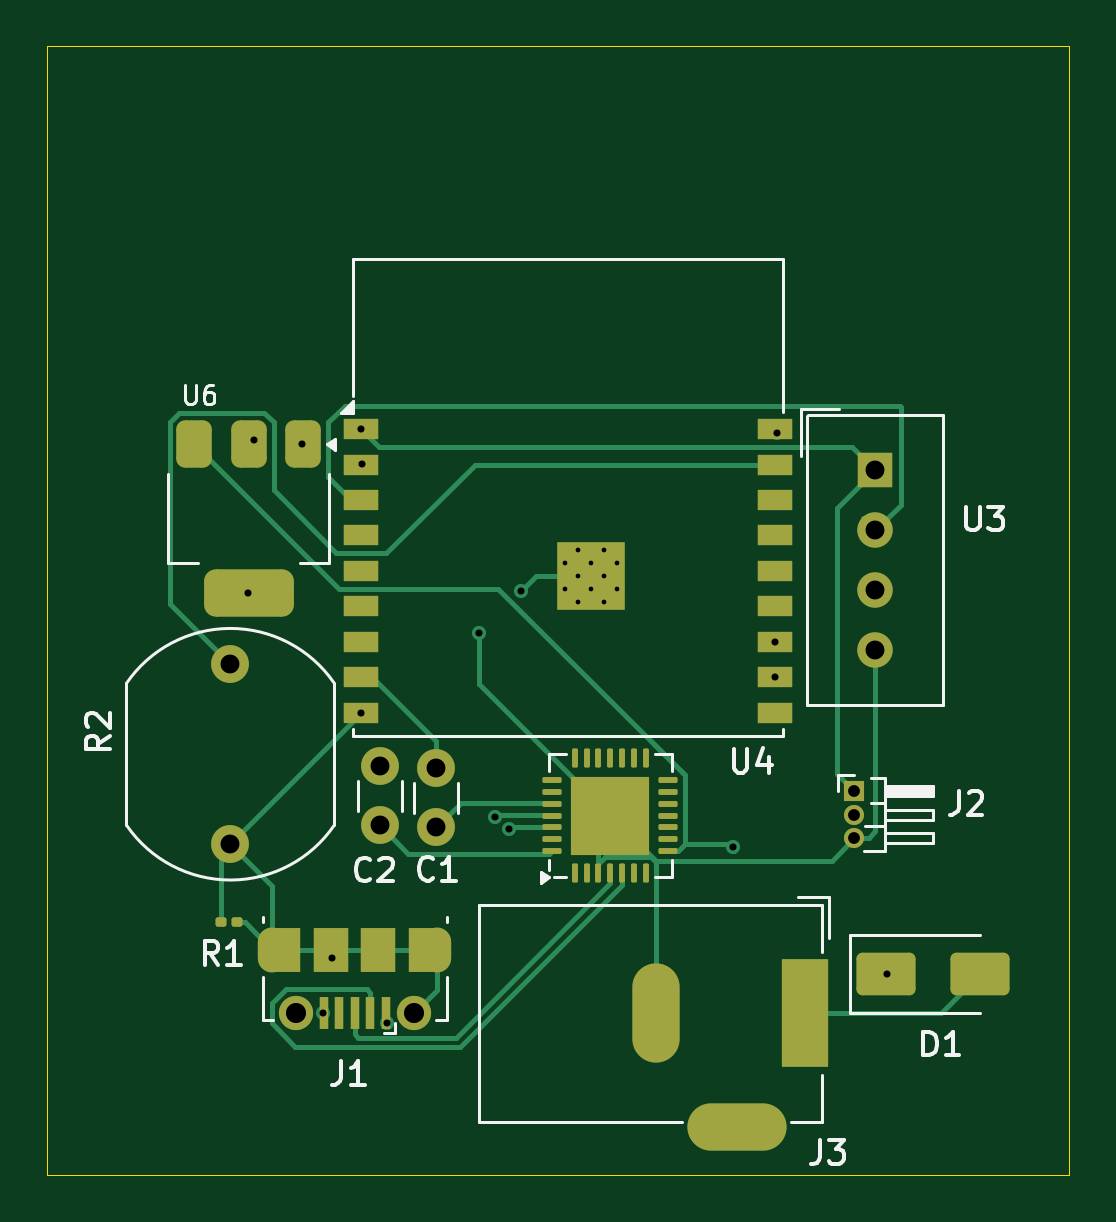
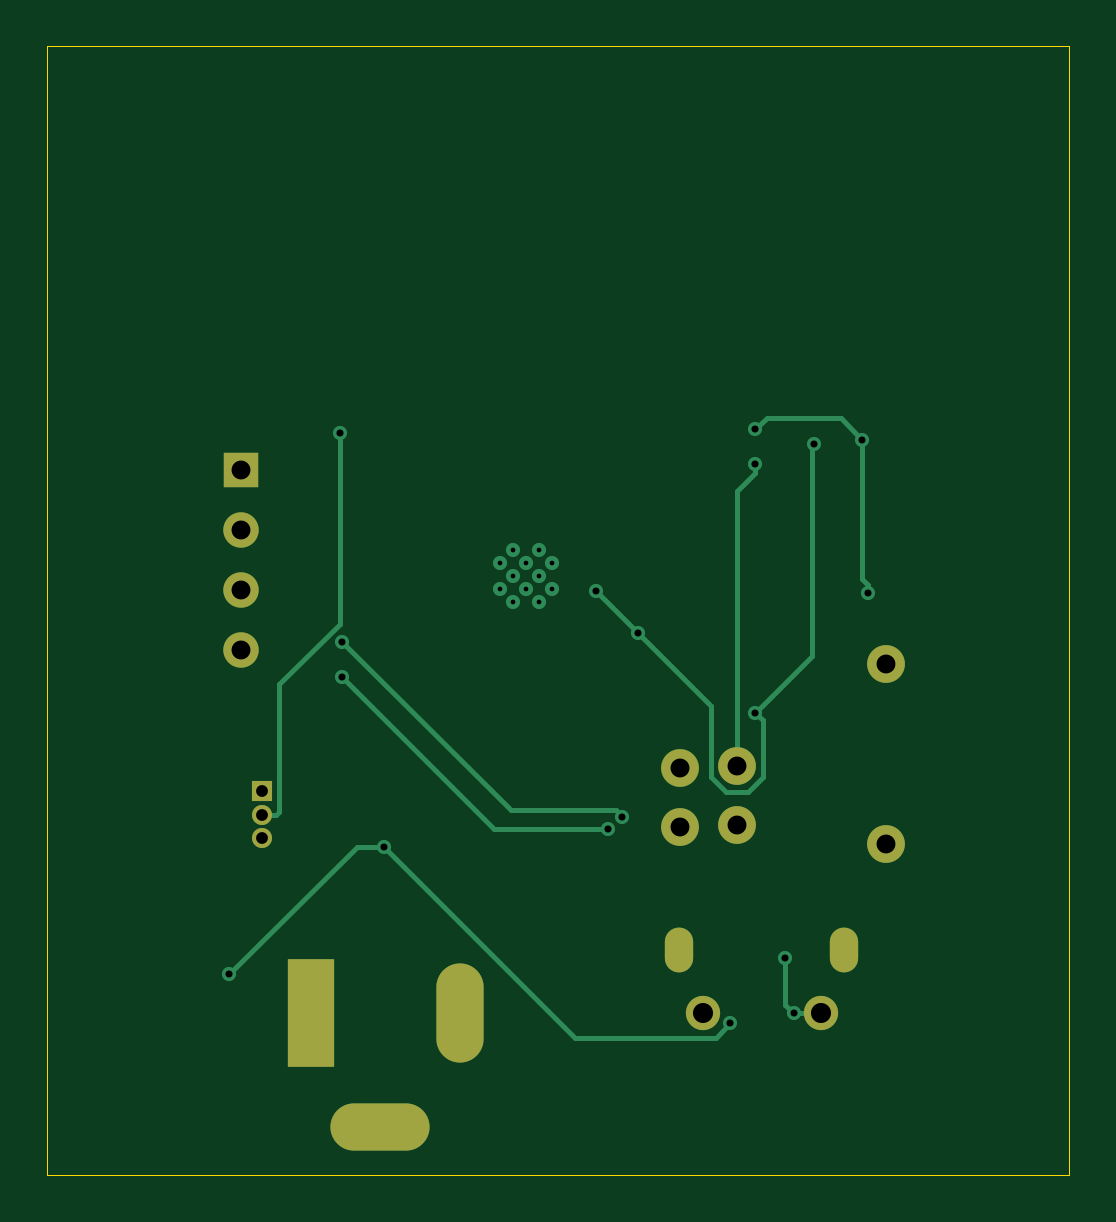
Circuit board: 9 layer files. Board 43.3 x 47.8 mm.
- bottom_copper: Plant-B_Cu.gbr (5544 bytes)
- bottom_mask: Plant-B_Mask.gbr (1386 bytes)
- bottom_silk: Plant-B_Silkscreen.gbr (449 bytes)
- outline: Plant-Edge_Cuts.gbr (605 bytes)
- top_copper: Plant-F_Cu.gbr (16653 bytes)
- top_mask: Plant-F_Mask.gbr (4853 bytes)
- top_silk: Plant-F_Silkscreen.gbr (15185 bytes)
- drill: Plant-NPTH.drl (265 bytes)
- drill: Plant-PTH.drl (1600 bytes)

=== bottom_copper: Plant-B_Cu.gbr ===
%TF.GenerationSoftware,KiCad,Pcbnew,8.0.6*%
%TF.CreationDate,2025-07-13T00:12:13+05:30*%
%TF.ProjectId,Plant,506c616e-742e-46b6-9963-61645f706362,rev?*%
%TF.SameCoordinates,Original*%
%TF.FileFunction,Copper,L2,Bot*%
%TF.FilePolarity,Positive*%
%FSLAX46Y46*%
G04 Gerber Fmt 4.6, Leading zero omitted, Abs format (unit mm)*
G04 Created by KiCad (PCBNEW 8.0.6) date 2025-07-13 00:12:13*
%MOMM*%
%LPD*%
G01*
G04 APERTURE LIST*
%TA.AperFunction,ComponentPad*%
%ADD10C,1.600000*%
%TD*%
%TA.AperFunction,ComponentPad*%
%ADD11R,2.000000X4.600000*%
%TD*%
%TA.AperFunction,ComponentPad*%
%ADD12O,2.000000X4.200000*%
%TD*%
%TA.AperFunction,ComponentPad*%
%ADD13O,4.200000X2.000000*%
%TD*%
%TA.AperFunction,ComponentPad*%
%ADD14R,1.500000X1.500000*%
%TD*%
%TA.AperFunction,ComponentPad*%
%ADD15C,1.500000*%
%TD*%
%TA.AperFunction,ComponentPad*%
%ADD16R,0.850000X0.850000*%
%TD*%
%TA.AperFunction,ComponentPad*%
%ADD17O,0.850000X0.850000*%
%TD*%
%TA.AperFunction,HeatsinkPad*%
%ADD18C,0.600000*%
%TD*%
%TA.AperFunction,ComponentPad*%
%ADD19O,1.200000X1.900000*%
%TD*%
%TA.AperFunction,ComponentPad*%
%ADD20C,1.450000*%
%TD*%
%TA.AperFunction,ViaPad*%
%ADD21C,0.600000*%
%TD*%
%TA.AperFunction,Conductor*%
%ADD22C,0.200000*%
%TD*%
G04 APERTURE END LIST*
D10*
%TO.P,C1,1*%
%TO.N,Net-(U4-IO9)*%
X125780800Y-86349200D03*
%TO.P,C1,2*%
%TO.N,Net-(U5-~{RTS})*%
X125780800Y-88849200D03*
%TD*%
D11*
%TO.P,J3,1*%
%TO.N,Net-(D1-A)*%
X141406200Y-96723800D03*
D12*
%TO.P,J3,2*%
%TO.N,Net-(J1-GND)*%
X135106200Y-96723800D03*
D13*
%TO.P,J3,3*%
%TO.N,N/C*%
X138506200Y-101523800D03*
%TD*%
D10*
%TO.P,R2,1*%
%TO.N,Net-(U4-IO1)*%
X117068600Y-81960400D03*
%TO.P,R2,2*%
%TO.N,Net-(R1-Pad1)*%
X117068600Y-89560400D03*
%TD*%
%TO.P,C2,1*%
%TO.N,Net-(U5-~{DTR})*%
X123393200Y-88773000D03*
%TO.P,C2,2*%
%TO.N,Net-(U4-EN)*%
X123393200Y-86273000D03*
%TD*%
D14*
%TO.P,U3,1,VDD*%
%TO.N,Net-(J2-Pin_1)*%
X144373600Y-73736200D03*
D15*
%TO.P,U3,2,DATA*%
%TO.N,Net-(U3-DATA)*%
X144373600Y-76276200D03*
%TO.P,U3,3,NC*%
%TO.N,unconnected-(U3-NC-Pad3)*%
X144373600Y-78816200D03*
%TO.P,U3,4,GND*%
%TO.N,Net-(J1-GND)*%
X144373600Y-81356200D03*
%TD*%
D16*
%TO.P,J2,1,Pin_1*%
%TO.N,Net-(J2-Pin_1)*%
X143481200Y-87315800D03*
D17*
%TO.P,J2,2,Pin_2*%
%TO.N,Net-(J2-Pin_2)*%
X143481200Y-88315800D03*
%TO.P,J2,3,Pin_3*%
%TO.N,Net-(J1-GND)*%
X143481200Y-89315800D03*
%TD*%
D18*
%TO.P,U4,19,GND*%
%TO.N,Net-(J1-GND)*%
X131217600Y-77648600D03*
X131217600Y-78748600D03*
X131767600Y-77098600D03*
X131767600Y-78198600D03*
X131767600Y-79298600D03*
X132317600Y-77648600D03*
X132317600Y-78748600D03*
X132867600Y-77098600D03*
X132867600Y-78198600D03*
X132867600Y-79298600D03*
X133417600Y-77648600D03*
X133417600Y-78748600D03*
%TD*%
D19*
%TO.P,J1,6,Shield*%
%TO.N,Net-(J1-GND)*%
X125835800Y-94030800D03*
D20*
X124835800Y-96730800D03*
X119835800Y-96730800D03*
D19*
X118835800Y-94030800D03*
%TD*%
D21*
%TO.N,Net-(U4-EN)*%
X122631200Y-73482200D03*
%TO.N,Net-(J2-Pin_1)*%
X118084600Y-72440800D03*
X117830600Y-78917800D03*
X122607600Y-71998600D03*
%TO.N,Net-(J1-GND)*%
X127584200Y-80619600D03*
X120985798Y-96730800D03*
X121361200Y-94386400D03*
X120116600Y-72618600D03*
X122607600Y-83998600D03*
X129353558Y-78850242D03*
%TO.N,Net-(J2-Pin_2)*%
X140208000Y-72148600D03*
%TO.N,Net-(U4-IO20{slash}RXD)*%
X128857237Y-88937923D03*
X140107600Y-82498600D03*
%TO.N,Net-(U4-IO21{slash}TXD)*%
X140107600Y-80998600D03*
X128258094Y-88407799D03*
%TO.N,Net-(D1-K)*%
X123686887Y-97155800D03*
X138328400Y-89680000D03*
X144881600Y-95072200D03*
%TD*%
D22*
%TO.N,Net-(U4-EN)*%
X122631200Y-73482200D02*
X122631200Y-73837800D01*
X123393200Y-74599800D02*
X123393200Y-86273000D01*
X122631200Y-73837800D02*
X123393200Y-74599800D01*
%TO.N,Net-(J2-Pin_1)*%
X118084600Y-78359000D02*
X118084600Y-72440800D01*
X118999000Y-71526400D02*
X122135400Y-71526400D01*
X118084600Y-72440800D02*
X118999000Y-71526400D01*
X122135400Y-71526400D02*
X122607600Y-71998600D01*
X117830600Y-78917800D02*
X117830600Y-78613000D01*
X117830600Y-78613000D02*
X118084600Y-78359000D01*
%TO.N,Net-(J1-GND)*%
X120116600Y-72618600D02*
X120192800Y-72694800D01*
X123848835Y-87373000D02*
X122937565Y-87373000D01*
X120192800Y-72694800D02*
X120192800Y-81583800D01*
X120192800Y-81583800D02*
X122607600Y-83998600D01*
X119835800Y-96730800D02*
X120985798Y-96730800D01*
X124493200Y-83710600D02*
X124493200Y-86728635D01*
X121361200Y-94386400D02*
X121361200Y-96355398D01*
X129353558Y-78850242D02*
X127584200Y-80619600D01*
X122937565Y-87373000D02*
X122293200Y-86728635D01*
X124493200Y-86728635D02*
X123848835Y-87373000D01*
X127584200Y-80619600D02*
X124493200Y-83710600D01*
X122293200Y-84313000D02*
X122607600Y-83998600D01*
X121361200Y-96355398D02*
X120985798Y-96730800D01*
X122293200Y-86728635D02*
X122293200Y-84313000D01*
%TO.N,Net-(J2-Pin_2)*%
X142756200Y-88191840D02*
X142880160Y-88315800D01*
X140208000Y-72148600D02*
X140208000Y-80250471D01*
X142880160Y-88315800D02*
X143481200Y-88315800D01*
X142756200Y-82798671D02*
X142756200Y-88191840D01*
X140208000Y-80250471D02*
X142756200Y-82798671D01*
%TO.N,Net-(U4-IO20{slash}RXD)*%
X133668277Y-88937923D02*
X140107600Y-82498600D01*
X128857237Y-88937923D02*
X133668277Y-88937923D01*
%TO.N,Net-(U4-IO21{slash}TXD)*%
X128258094Y-88407799D02*
X128527893Y-88138000D01*
X132968200Y-88138000D02*
X140107600Y-80998600D01*
X128527893Y-88138000D02*
X132968200Y-88138000D01*
%TO.N,Net-(D1-K)*%
X139489400Y-89680000D02*
X138328400Y-89680000D01*
X138328400Y-89680000D02*
X130252600Y-97755800D01*
X144881600Y-95072200D02*
X139489400Y-89680000D01*
X124286887Y-97755800D02*
X123686887Y-97155800D01*
X130252600Y-97755800D02*
X124286887Y-97755800D01*
%TD*%
M02*

=== bottom_mask: Plant-B_Mask.gbr ===
%TF.GenerationSoftware,KiCad,Pcbnew,8.0.6*%
%TF.CreationDate,2025-07-13T00:12:13+05:30*%
%TF.ProjectId,Plant,506c616e-742e-46b6-9963-61645f706362,rev?*%
%TF.SameCoordinates,Original*%
%TF.FileFunction,Soldermask,Bot*%
%TF.FilePolarity,Negative*%
%FSLAX46Y46*%
G04 Gerber Fmt 4.6, Leading zero omitted, Abs format (unit mm)*
G04 Created by KiCad (PCBNEW 8.0.6) date 2025-07-13 00:12:13*
%MOMM*%
%LPD*%
G01*
G04 APERTURE LIST*
%ADD10C,1.600000*%
%ADD11R,2.000000X4.600000*%
%ADD12O,2.000000X4.200000*%
%ADD13O,4.200000X2.000000*%
%ADD14R,1.500000X1.500000*%
%ADD15C,1.500000*%
%ADD16R,0.850000X0.850000*%
%ADD17O,0.850000X0.850000*%
%ADD18O,1.200000X1.900000*%
%ADD19C,1.450000*%
G04 APERTURE END LIST*
D10*
%TO.C,C1*%
X125780800Y-86349200D03*
X125780800Y-88849200D03*
%TD*%
D11*
%TO.C,J3*%
X141406200Y-96723800D03*
D12*
X135106200Y-96723800D03*
D13*
X138506200Y-101523800D03*
%TD*%
D10*
%TO.C,R2*%
X117068600Y-81960400D03*
X117068600Y-89560400D03*
%TD*%
%TO.C,C2*%
X123393200Y-88773000D03*
X123393200Y-86273000D03*
%TD*%
D14*
%TO.C,U3*%
X144373600Y-73736200D03*
D15*
X144373600Y-76276200D03*
X144373600Y-78816200D03*
X144373600Y-81356200D03*
%TD*%
D16*
%TO.C,J2*%
X143481200Y-87315800D03*
D17*
X143481200Y-88315800D03*
X143481200Y-89315800D03*
%TD*%
D18*
%TO.C,J1*%
X125835800Y-94030800D03*
D19*
X124835800Y-96730800D03*
X119835800Y-96730800D03*
D18*
X118835800Y-94030800D03*
%TD*%
M02*

=== bottom_silk: Plant-B_Silkscreen.gbr ===
%TF.GenerationSoftware,KiCad,Pcbnew,8.0.6*%
%TF.CreationDate,2025-07-13T00:12:13+05:30*%
%TF.ProjectId,Plant,506c616e-742e-46b6-9963-61645f706362,rev?*%
%TF.SameCoordinates,Original*%
%TF.FileFunction,Legend,Bot*%
%TF.FilePolarity,Positive*%
%FSLAX46Y46*%
G04 Gerber Fmt 4.6, Leading zero omitted, Abs format (unit mm)*
G04 Created by KiCad (PCBNEW 8.0.6) date 2025-07-13 00:12:13*
%MOMM*%
%LPD*%
G01*
G04 APERTURE LIST*
G04 APERTURE END LIST*
M02*

=== outline: Plant-Edge_Cuts.gbr ===
%TF.GenerationSoftware,KiCad,Pcbnew,8.0.6*%
%TF.CreationDate,2025-07-13T00:12:13+05:30*%
%TF.ProjectId,Plant,506c616e-742e-46b6-9963-61645f706362,rev?*%
%TF.SameCoordinates,Original*%
%TF.FileFunction,Profile,NP*%
%FSLAX46Y46*%
G04 Gerber Fmt 4.6, Leading zero omitted, Abs format (unit mm)*
G04 Created by KiCad (PCBNEW 8.0.6) date 2025-07-13 00:12:13*
%MOMM*%
%LPD*%
G01*
G04 APERTURE LIST*
%TA.AperFunction,Profile*%
%ADD10C,0.050000*%
%TD*%
G04 APERTURE END LIST*
D10*
X109321600Y-55778400D02*
X152577800Y-55778400D01*
X152577800Y-103555800D01*
X109321600Y-103555800D01*
X109321600Y-55778400D01*
M02*

=== top_copper: Plant-F_Cu.gbr (16653 bytes, source omitted) ===
=== top_mask: Plant-F_Mask.gbr ===
%TF.GenerationSoftware,KiCad,Pcbnew,8.0.6*%
%TF.CreationDate,2025-07-13T00:12:13+05:30*%
%TF.ProjectId,Plant,506c616e-742e-46b6-9963-61645f706362,rev?*%
%TF.SameCoordinates,Original*%
%TF.FileFunction,Soldermask,Top*%
%TF.FilePolarity,Negative*%
%FSLAX46Y46*%
G04 Gerber Fmt 4.6, Leading zero omitted, Abs format (unit mm)*
G04 Created by KiCad (PCBNEW 8.0.6) date 2025-07-13 00:12:13*
%MOMM*%
%LPD*%
G01*
G04 APERTURE LIST*
G04 Aperture macros list*
%AMRoundRect*
0 Rectangle with rounded corners*
0 $1 Rounding radius*
0 $2 $3 $4 $5 $6 $7 $8 $9 X,Y pos of 4 corners*
0 Add a 4 corners polygon primitive as box body*
4,1,4,$2,$3,$4,$5,$6,$7,$8,$9,$2,$3,0*
0 Add four circle primitives for the rounded corners*
1,1,$1+$1,$2,$3*
1,1,$1+$1,$4,$5*
1,1,$1+$1,$6,$7*
1,1,$1+$1,$8,$9*
0 Add four rect primitives between the rounded corners*
20,1,$1+$1,$2,$3,$4,$5,0*
20,1,$1+$1,$4,$5,$6,$7,0*
20,1,$1+$1,$6,$7,$8,$9,0*
20,1,$1+$1,$8,$9,$2,$3,0*%
G04 Aperture macros list end*
%ADD10RoundRect,0.100000X-0.130000X-0.100000X0.130000X-0.100000X0.130000X0.100000X-0.130000X0.100000X0*%
%ADD11C,1.600000*%
%ADD12R,2.000000X4.600000*%
%ADD13O,2.000000X4.200000*%
%ADD14O,4.200000X2.000000*%
%ADD15RoundRect,0.062500X0.062500X-0.337500X0.062500X0.337500X-0.062500X0.337500X-0.062500X-0.337500X0*%
%ADD16RoundRect,0.062500X0.337500X-0.062500X0.337500X0.062500X-0.337500X0.062500X-0.337500X-0.062500X0*%
%ADD17R,3.350000X3.350000*%
%ADD18RoundRect,0.375000X-0.375000X0.625000X-0.375000X-0.625000X0.375000X-0.625000X0.375000X0.625000X0*%
%ADD19RoundRect,0.500000X-1.400000X0.500000X-1.400000X-0.500000X1.400000X-0.500000X1.400000X0.500000X0*%
%ADD20R,1.500000X1.500000*%
%ADD21C,1.500000*%
%ADD22R,0.850000X0.850000*%
%ADD23O,0.850000X0.850000*%
%ADD24RoundRect,0.250000X-1.000000X-0.650000X1.000000X-0.650000X1.000000X0.650000X-1.000000X0.650000X0*%
%ADD25R,1.500000X0.900000*%
%ADD26C,0.600000*%
%ADD27R,2.900000X2.900000*%
%ADD28R,0.400000X1.350000*%
%ADD29O,1.200000X1.900000*%
%ADD30R,1.200000X1.900000*%
%ADD31C,1.450000*%
%ADD32R,1.500000X1.900000*%
G04 APERTURE END LIST*
D10*
%TO.C,R1*%
X116687200Y-92862400D03*
X117327200Y-92862400D03*
%TD*%
D11*
%TO.C,C1*%
X125780800Y-86349200D03*
X125780800Y-88849200D03*
%TD*%
D12*
%TO.C,J3*%
X141406200Y-96723800D03*
D13*
X135106200Y-96723800D03*
D14*
X138506200Y-101523800D03*
%TD*%
D11*
%TO.C,R2*%
X117068600Y-81960400D03*
X117068600Y-89560400D03*
%TD*%
%TO.C,C2*%
X123393200Y-88773000D03*
X123393200Y-86273000D03*
%TD*%
D15*
%TO.C,U5*%
X131645400Y-90805000D03*
X132145400Y-90805000D03*
X132645400Y-90805000D03*
X133145400Y-90805000D03*
X133645400Y-90805000D03*
X134145400Y-90805000D03*
X134645400Y-90805000D03*
D16*
X135595400Y-89855000D03*
X135595400Y-89355000D03*
X135595400Y-88855000D03*
X135595400Y-88355000D03*
X135595400Y-87855000D03*
X135595400Y-87355000D03*
X135595400Y-86855000D03*
D15*
X134645400Y-85905000D03*
X134145400Y-85905000D03*
X133645400Y-85905000D03*
X133145400Y-85905000D03*
X132645400Y-85905000D03*
X132145400Y-85905000D03*
X131645400Y-85905000D03*
D16*
X130695400Y-86855000D03*
X130695400Y-87355000D03*
X130695400Y-87855000D03*
X130695400Y-88355000D03*
X130695400Y-88855000D03*
X130695400Y-89355000D03*
X130695400Y-89855000D03*
D17*
X133145400Y-88355000D03*
%TD*%
D18*
%TO.C,U6*%
X120143900Y-72618200D03*
X117843900Y-72618200D03*
D19*
X117843900Y-78918200D03*
D18*
X115543900Y-72618200D03*
%TD*%
D20*
%TO.C,U3*%
X144373600Y-73736200D03*
D21*
X144373600Y-76276200D03*
X144373600Y-78816200D03*
X144373600Y-81356200D03*
%TD*%
D22*
%TO.C,J2*%
X143481200Y-87315800D03*
D23*
X143481200Y-88315800D03*
X143481200Y-89315800D03*
%TD*%
D24*
%TO.C,D1*%
X144812000Y-95046800D03*
X148812000Y-95046800D03*
%TD*%
D25*
%TO.C,U4*%
X122607600Y-71998600D03*
X122607600Y-73498600D03*
X122607600Y-74998600D03*
X122607600Y-76498600D03*
X122607600Y-77998600D03*
X122607600Y-79498600D03*
X122607600Y-80998600D03*
X122607600Y-82498600D03*
X122607600Y-83998600D03*
X140107600Y-83998600D03*
X140107600Y-82498600D03*
X140107600Y-80998600D03*
X140107600Y-79498600D03*
X140107600Y-77998600D03*
X140107600Y-76498600D03*
X140107600Y-74998600D03*
X140107600Y-73498600D03*
X140107600Y-71998600D03*
D26*
X131217600Y-77648600D03*
X131217600Y-78748600D03*
X131767600Y-77098600D03*
X131767600Y-78198600D03*
X131767600Y-79298600D03*
X132317600Y-77648600D03*
D27*
X132317600Y-78198600D03*
D26*
X132317600Y-78748600D03*
X132867600Y-77098600D03*
X132867600Y-78198600D03*
X132867600Y-79298600D03*
X133417600Y-77648600D03*
X133417600Y-78748600D03*
%TD*%
D28*
%TO.C,J1*%
X123635800Y-96730800D03*
X122985800Y-96730800D03*
X122335800Y-96730800D03*
X121685800Y-96730800D03*
X121035800Y-96730800D03*
D29*
X125835800Y-94030800D03*
D30*
X125235800Y-94030800D03*
D31*
X124835800Y-96730800D03*
D32*
X123335800Y-94030800D03*
X121335800Y-94030800D03*
D31*
X119835800Y-96730800D03*
D30*
X119435800Y-94030800D03*
D29*
X118835800Y-94030800D03*
%TD*%
M02*

=== top_silk: Plant-F_Silkscreen.gbr (15185 bytes, source omitted) ===
=== drill: Plant-NPTH.drl ===
M48
; DRILL file {KiCad 8.0.6} date 2025-07-13T00:12:19+0530
; FORMAT={-:-/ absolute / inch / decimal}
; #@! TF.CreationDate,2025-07-13T00:12:19+05:30
; #@! TF.GenerationSoftware,Kicad,Pcbnew,8.0.6
; #@! TF.FileFunction,NonPlated,1,2,NPTH
FMAT,2
INCH
%
G90
G05
M30

=== drill: Plant-PTH.drl ===
M48
; DRILL file {KiCad 8.0.6} date 2025-07-13T00:12:19+0530
; FORMAT={-:-/ absolute / inch / decimal}
; #@! TF.CreationDate,2025-07-13T00:12:19+05:30
; #@! TF.GenerationSoftware,Kicad,Pcbnew,8.0.6
; #@! TF.FileFunction,Plated,1,2,PTH
FMAT,2
INCH
; #@! TA.AperFunction,Plated,PTH,ComponentDrill
T1C0.0079
; #@! TA.AperFunction,Plated,PTH,ViaDrill
T2C0.0118
; #@! TA.AperFunction,Plated,PTH,ComponentDrill
T3C0.0197
; #@! TA.AperFunction,Plated,PTH,ComponentDrill
T4C0.0236
; #@! TA.AperFunction,Plated,PTH,ComponentDrill
T5C0.0315
; #@! TA.AperFunction,Plated,PTH,ComponentDrill
T6C0.0335
; #@! TA.AperFunction,Plated,PTH,ComponentDrill
T7C0.0394
%
G90
G05
T1
X5.166Y-3.057
X5.166Y-3.1003
X5.1877Y-3.0354
X5.1877Y-3.0787
X5.1877Y-3.122
X5.2094Y-3.057
X5.2094Y-3.1003
X5.231Y-3.0354
X5.231Y-3.0787
X5.231Y-3.122
X5.2527Y-3.057
X5.2527Y-3.1003
T2
X4.639Y-3.107
X4.649Y-2.852
X4.729Y-2.859
X4.7632Y-3.8083
X4.778Y-3.716
X4.8271Y-2.8346
X4.8271Y-3.307
X4.828Y-2.893
X4.8696Y-3.825
X5.023Y-3.174
X5.0495Y-3.4806
X5.0731Y-3.5015
X5.0927Y-3.1043
X5.446Y-3.5307
X5.516Y-3.1889
X5.516Y-3.248
X5.52Y-2.8405
X5.704Y-3.743
T3
X5.6489Y-3.4376
X5.6489Y-3.477
X5.6489Y-3.5164
T5
X4.609Y-3.2268
X4.609Y-3.526
X4.858Y-3.3966
X4.858Y-3.495
X4.952Y-3.3996
X4.952Y-3.498
X5.684Y-2.903
X5.684Y-3.003
X5.684Y-3.103
X5.684Y-3.203
T6
X4.7179Y-3.8083
X4.9148Y-3.8083
T4
G00X4.6786Y-3.7158
M15
G01X4.6786Y-3.6882
M16
G05
G00X4.9542Y-3.6882
M15
G01X4.9542Y-3.7158
M16
G05
T7
G00X5.3191Y-3.7647
M15
G01X5.3191Y-3.8513
M16
G05
G00X5.4963Y-3.997
M15
G01X5.4097Y-3.997
M16
G05
G00X5.5672Y-3.7568
M15
G01X5.5672Y-3.8592
M16
G05
M30

